Run: headless pygame with SDL's dummy video driver; simulated clock (each Clock.tick advances the game by its frame time, no real sleeping); random seed 0; keys injected as events and as key.get_pressed() state; no mouse input.
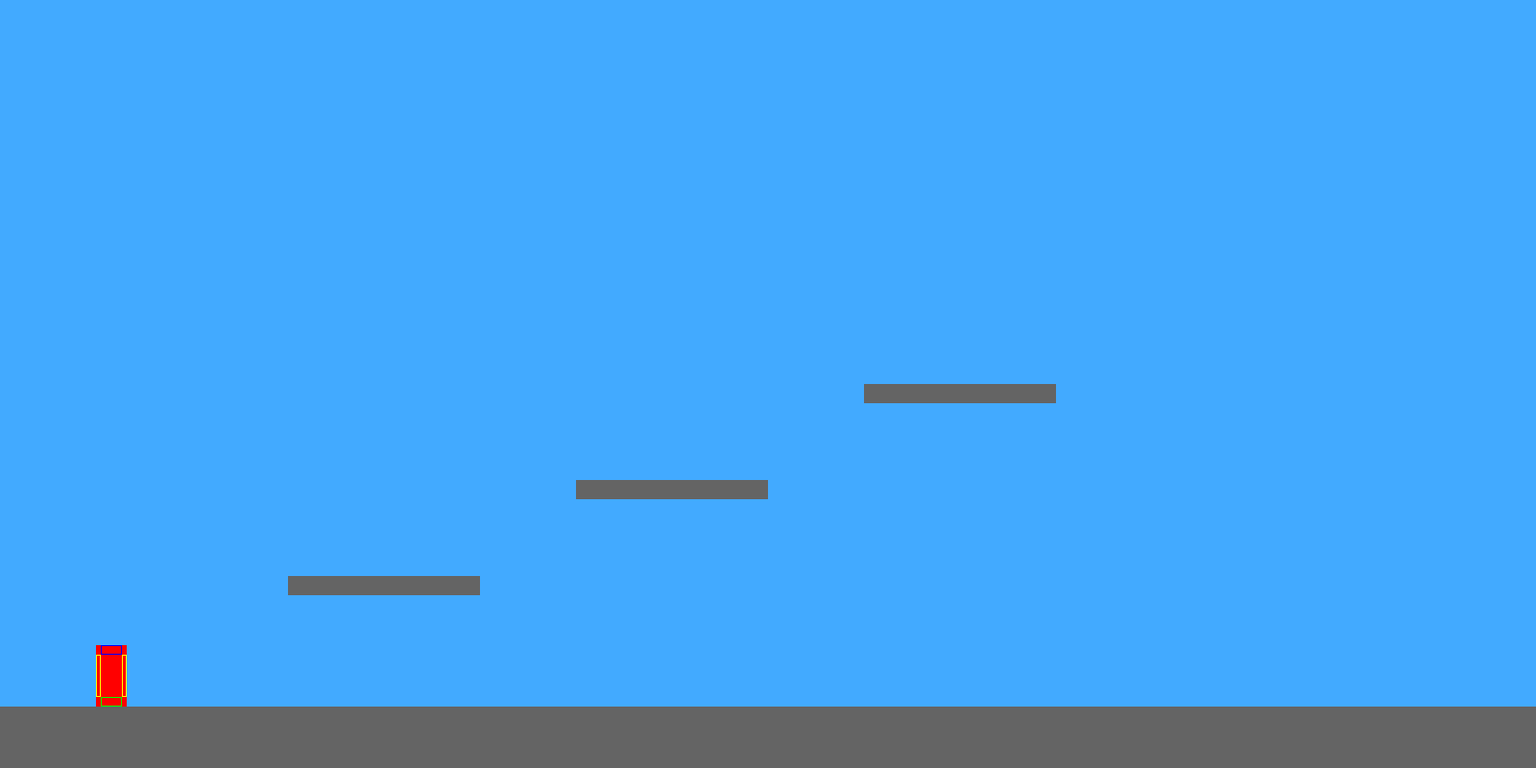
Frame 1 of 4 · flips 1–60 · no input
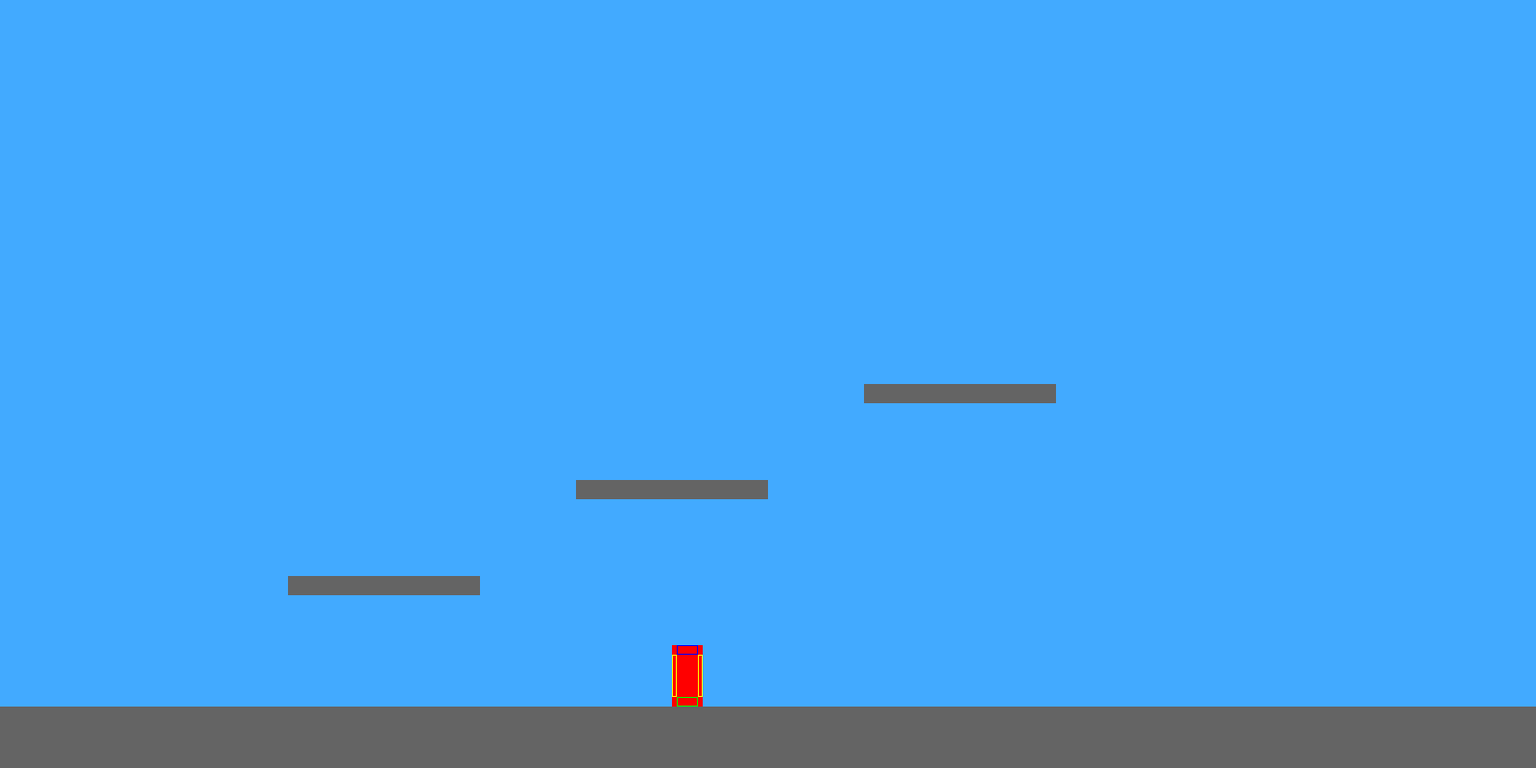
Frame 2 of 4 · flips 61–180 · tapped SPACE, RETURN · held RIGHT (→), D
Frame 3 of 4 · flips 181–300 · held DOWN (↓), S · screen unchanged from frame 2, image omitted
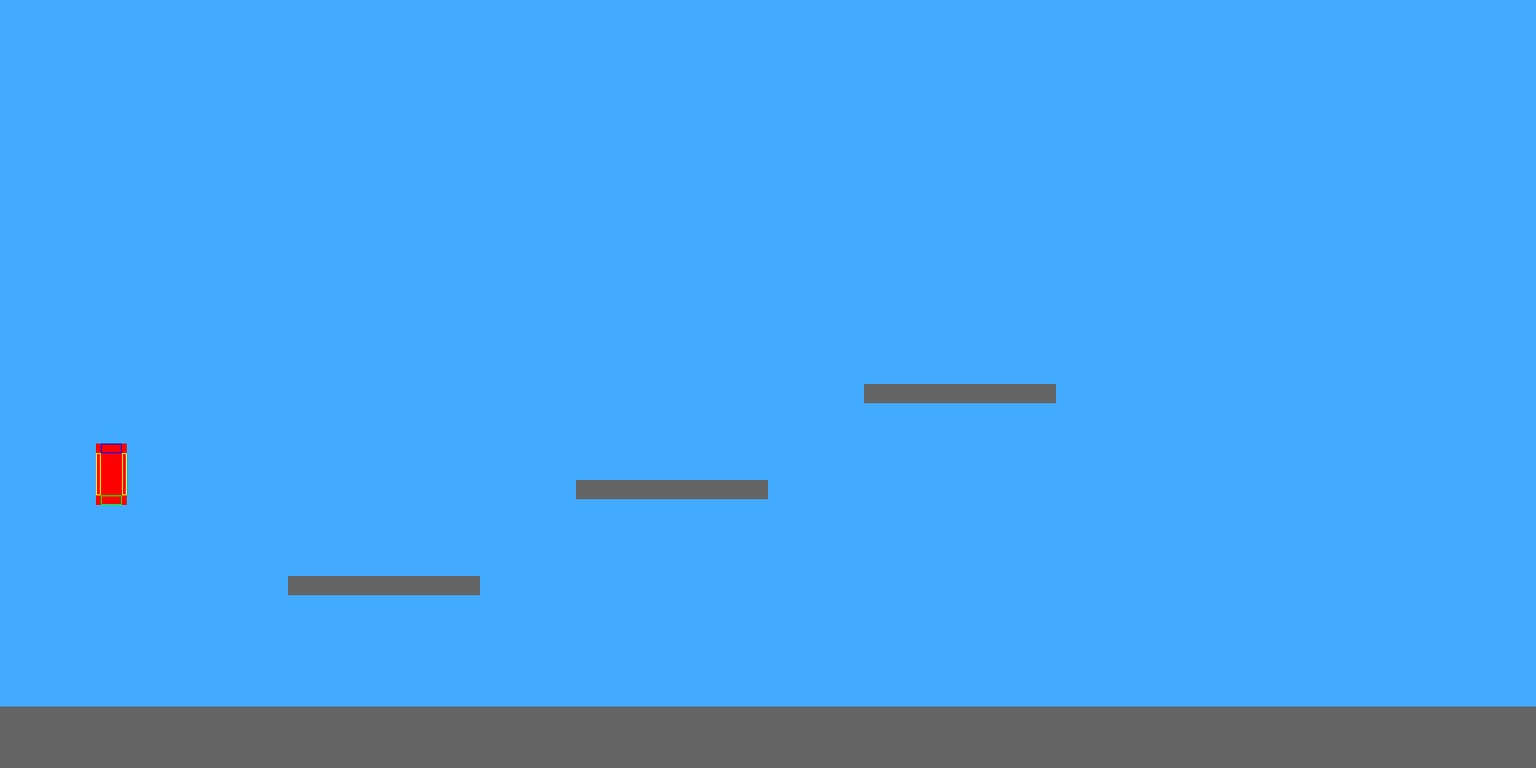
Frame 4 of 4 · flips 301–420 · held LEFT (←), A, UP (↑), W

The pygame program that drew these frames:

import pygame
import sys

# Инициализация Pygame
pygame.init()

# Настройки экрана
WIDTH, HEIGHT = 1600, 800
screen = pygame.display.set_mode((WIDTH, HEIGHT))
pygame.display.set_caption('Платформер с улучшенными коллизиями')

# Цвета
SKY_BLUE = (66, 170, 255)
WHITE = (255, 255, 255)
RED = (255, 0, 0)

# Параметры игрока
PLAYER_WIDTH, PLAYER_HEIGHT = 32, 64
PLAYER_SPEED = 5
JUMP_FORCE = 15
GRAVITY = 0.5
MAX_FALL_SPEED = 20

# Класс игрока
class Player:
    def __init__(self, x, y):
        self.rect = pygame.Rect(x, y, PLAYER_WIDTH, PLAYER_HEIGHT)
        self.velocity = pygame.Vector2(0, 0)
        self.on_ground = False
        self.facing_right = True
        
        # Дополнительные хитбоксы для более точных коллизий
        self.feet_rect = pygame.Rect(0, 0, PLAYER_WIDTH - 10, 10)
        self.head_rect = pygame.Rect(0, 0, PLAYER_WIDTH - 10, 10)
        self.left_rect = pygame.Rect(0, 0, 5, PLAYER_HEIGHT - 20)
        self.right_rect = pygame.Rect(0, 0, 5, PLAYER_HEIGHT - 20)
        self.update_hitboxes()
    
    def update_hitboxes(self):
        """Обновление дополнительных хитбоксов"""
        self.feet_rect.midbottom = self.rect.midbottom
        self.head_rect.midtop = self.rect.midtop
        self.left_rect.midleft = (self.rect.left, self.rect.centery)
        self.right_rect.midright = (self.rect.right, self.rect.centery)
    
    def move(self, blocks):
        """Обновление позиции с проверкой коллизий"""
        # Применяем гравитацию
        self.velocity.y = min(self.velocity.y + GRAVITY, MAX_FALL_SPEED)
        
        # Движение по X
        self.rect.x += self.velocity.x
        self.update_hitboxes()
        self.check_horizontal_collisions(blocks)
        
        # Движение по Y
        self.rect.y += self.velocity.y
        self.update_hitboxes()
        self.check_vertical_collisions(blocks)
    
    def check_horizontal_collisions(self, blocks):
        """Проверка коллизий по горизонтали"""
        for block in blocks:
            if self.rect.colliderect(block):
                if self.velocity.x > 0:  # Движение вправо
                    self.rect.right = block.left
                elif self.velocity.x < 0:  # Движение влево
                    self.rect.left = block.right
                self.update_hitboxes()
    
    def check_vertical_collisions(self, blocks):
        """Проверка коллизий по вертикали"""
        self.on_ground = False
        for block in blocks:
            if self.rect.colliderect(block):
                if self.velocity.y > 0:  # Падение вниз
                    self.rect.bottom = block.top
                    self.on_ground = True
                    self.velocity.y = 0
                elif self.velocity.y < 0:  # Прыжок вверх
                    self.rect.top = block.bottom
                    self.velocity.y = 0
                self.update_hitboxes()
    
    def draw(self, surface):
        """Отрисовка игрока и хитбоксов (для отладки)"""
        pygame.draw.rect(surface, RED, self.rect)
        # Отрисовка дополнительных хитбоксов (можно убрать в финальной версии)
        pygame.draw.rect(surface, (0, 255, 0), self.feet_rect, 1)
        pygame.draw.rect(surface, (0, 0, 255), self.head_rect, 1)
        pygame.draw.rect(surface, (255, 255, 0), self.left_rect, 1)
        pygame.draw.rect(surface, (255, 255, 0), self.right_rect, 1)

# Создание мира
def create_world():
    blocks = []
    # Пол (земля)
    for x in range(0, WIDTH, 32):
        blocks.append(pygame.Rect(x, HEIGHT - 32, 32, 32))
        blocks.append(pygame.Rect(x, HEIGHT - 64, 32, 32))
    
    # Несколько платформ для теста
    blocks.append(pygame.Rect(300, HEIGHT - 200, 200, 20))
    blocks.append(pygame.Rect(600, HEIGHT - 300, 200, 20))
    blocks.append(pygame.Rect(900, HEIGHT - 400, 200, 20))
    
    return blocks

# Основная функция игры
def main():
    clock = pygame.time.Clock()
    player = Player(100, HEIGHT - 100)
    blocks = create_world()
    
    running = True
    while running:
        # Обработка событий
        for event in pygame.event.get():
            if event.type == pygame.QUIT:
                running = False
        
        # Управление
        keys = pygame.key.get_pressed()
        player.velocity.x = 0
        
        if keys[pygame.K_d]:
            player.velocity.x = PLAYER_SPEED
            player.facing_right = True
        if keys[pygame.K_a]:
            player.velocity.x = -PLAYER_SPEED
            player.facing_right = False
        if keys[pygame.K_w] and player.on_ground:
            player.velocity.y = -JUMP_FORCE
            player.on_ground = False
        
        # Обновление игрока
        player.move(blocks)
        
        # Отрисовка
        screen.fill(SKY_BLUE)
        
        # Отрисовка блоков
        for block in blocks:
            pygame.draw.rect(screen, (100, 100, 100), block)
        
        # Отрисовка игрока
        player.draw(screen)
        
        pygame.display.flip()
        clock.tick(60)

if __name__ == "__main__":
    main()
    pygame.quit()
    sys.exit()
